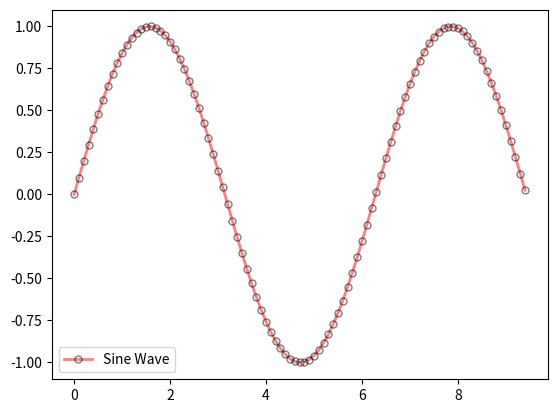

Source code (Python):
import numpy as np

import matplotlib.pyplot as plt

# 用numpy库生成x坐标和y坐标
x = np.arange(0, 3 * np.pi, 0.1)
y = np.sin(x)

# 使用matplotlib绘制点，并添加属性
plt.plot(x, y, '-',
         label='Sine Wave',    # 图例标签
         linewidth=2,   # 线宽
         color='red',   # 线的颜色
         marker='o',  # 标记样式
         markersize=5,  # 标记的大小
         markeredgecolor='black',  # 标记边缘的颜色
         markeredgewidth=1,  # 标记边缘的宽度
         markerfacecolor='none',  # 标记内部的颜色
         alpha=0.5 # 透明度
         )
# 显示图例
plt.legend()
# 显示图像
plt.show()
